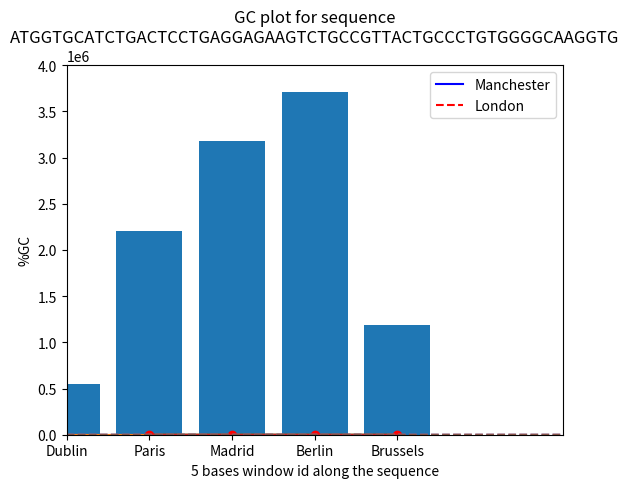

Source code (Python):
%matplotlib inline

import matplotlib.pyplot as mpyplot
mpyplot.plot([1,2,3,4])
mpyplot.show()

mpyplot.plot([1,2,3,4])
mpyplot.xlabel("X axis label")
mpyplot.ylabel("Y axis label")
mpyplot.title("Plot title")
mpyplot.show()

mpyplot.plot([1,2,3,4], [1,4,9,16])

%matplotlib inline

import matplotlib.pyplot as mpyplot
mpyplot.plot([1,2,3,4], [1,4,9,16], 'ro')
mpyplot.axis([0, 6, 0, 20])
mpyplot.show()

%matplotlib inline

import matplotlib.pyplot as mpyplot
year = [1960, 1970, 1980, 1990, 2000]
rainfall_Manchester = [200, 190, 160, 185, 170]
rainfall_London = [160, 155, 140, 145, 140]
mpyplot.plot(year, rainfall_Manchester, 'b-')
mpyplot.plot(year, rainfall_London, 'r--')
mpyplot.show()

%matplotlib inline

import matplotlib.pyplot as mpyplot
year = [1960, 1970, 1980, 1990, 2000]
rainfall_Manchester = [200, 190, 160, 185, 170]
rainfall_London = [160, 155, 140, 145, 140]
mpyplot.plot(year, rainfall_Manchester, 'b-', label = 'Manchester')
mpyplot.plot(year, rainfall_London, 'r--', label = 'London')
mpyplot.legend()
mpyplot.show()

%matplotlib inline

import matplotlib.pyplot as mpyplot
mpyplot.plot([1,2,3,4], [1,4,9,16])
mpyplot.savefig("myplot.svg")

%matplotlib inline

import matplotlib.pyplot as mpyplot
city = ["Dublin", "Paris", "Madrid", "Berlin", "Brussels"]
population = [553165, 2206488, 3182981, 3711930, 1191604]
mpyplot.bar(x = city, height = population)
mpyplot.ylim(0,4000000)
mpyplot.ylabel("Population size")
mpyplot.title("Population size of European capital cities")
mpyplot.show()

%matplotlib inline
seq = 'ATGGTGCATCTGACTCCTGAGGAGAAGTCTGCCGTTACTGCCCTGTGGGGCAAGGTG'
gc = [40.0, 60.0, 80.0, 60.0, 40.0, 60.0, 40.0, 40.0, 40.0, 60.0, 
      40.0, 60.0, 60.0, 60.0, 60.0, 60.0, 60.0, 60.0, 60.0, 60.0, 
      60.0, 40.0, 40.0, 40.0, 40.0, 40.0, 60.0, 60.0, 80.0, 80.0, 
      80.0, 60.0, 40.0, 40.0, 20.0, 40.0, 60.0, 80.0, 80.0, 80.0, 
      80.0, 60.0, 60.0, 60.0, 80.0, 80.0, 100.0, 80.0, 60.0, 60.0, 
      60.0, 40.0, 60.0]
window_ids = range(len(gc))

import matplotlib.pyplot as mpyplot
mpyplot.plot(window_ids, gc, '--' )
mpyplot.xlabel('5 bases window id along the sequence')
mpyplot.ylabel('%GC')
mpyplot.title('GC plot for sequence\n' + seq)
mpyplot.show()

%matplotlib inline

import pandas
gc_df = pandas.DataFrame(gc, columns=['gc'])
gc_df.head()
thisplot = gc_df.gc.plot(style='--')
thisplot.set_xlabel('5 bases window id along the sequence')
thisplot.set_ylabel('%GC')
thisplot.set_title('GC plot for sequence\n' + seq)